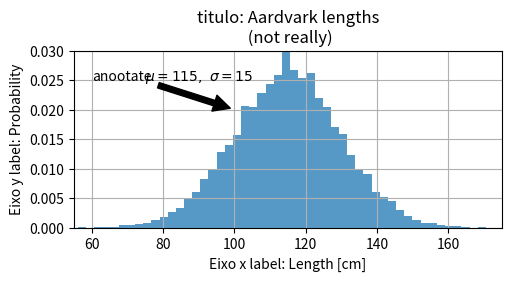

Generate this figure with matplotlib:
import matplotlib.pyplot as plt
import numpy as np

mu, sigma = 115, 15
x = mu + sigma * np.random.randn(10000)
fig, ax = plt.subplots(figsize=(5, 2.7), layout="constrained")
# the histogram of the data
n, bins, patches = ax.hist(x, 50, density=True, facecolor="C0", alpha=0.75)

ax.set_xlabel("Eixo x label: Length [cm]")
ax.set_ylabel("Eixo y label: Probability")
ax.set_title("titulo: Aardvark lengths\n (not really)")
ax.text(75, 0.025, r"$\mu=115,\ \sigma=15$")
ax.axis([55, 175, 0, 0.03])
ax.grid(True)  # linhas que forma a grade
ax.annotate(
    text="anootate",
    xy=(100, 0.02),
    xytext=(60, 0.025),
    arrowprops=dict(facecolor="black", shrink=0.05),
)
ax.set_ylim(0, 0.03)
plt.show()
